Run: headless pygame with SDL's dummy video driver; simulated clock (each Clock.tick advances the game by its frame time, no real sleeping); random seed 0; keys injected as events and as key.get_pressed() state; no mouse input.
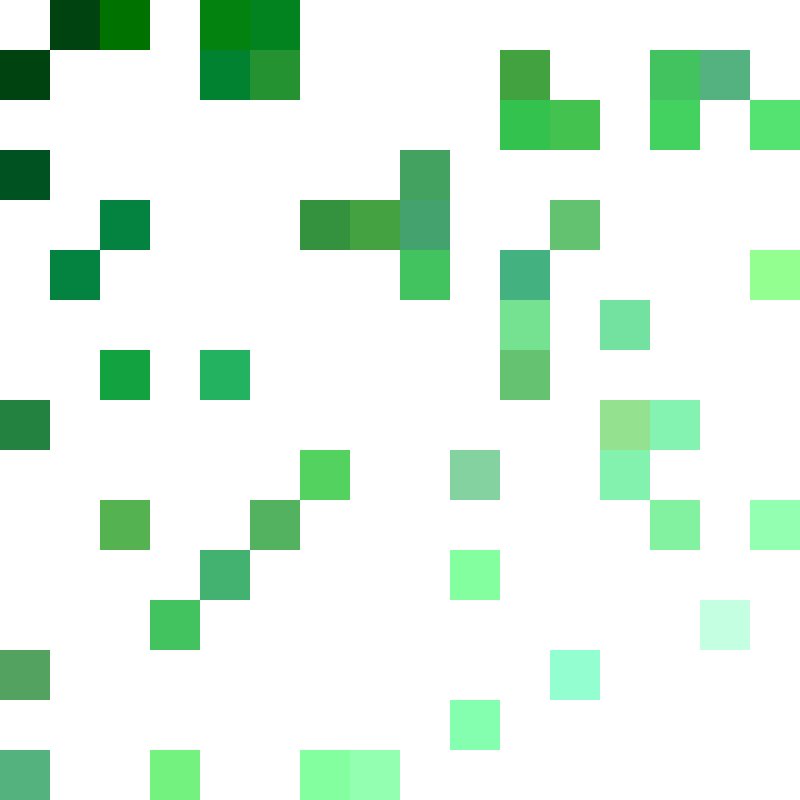
Frame 1 of 4 · flips 1–60 · no input
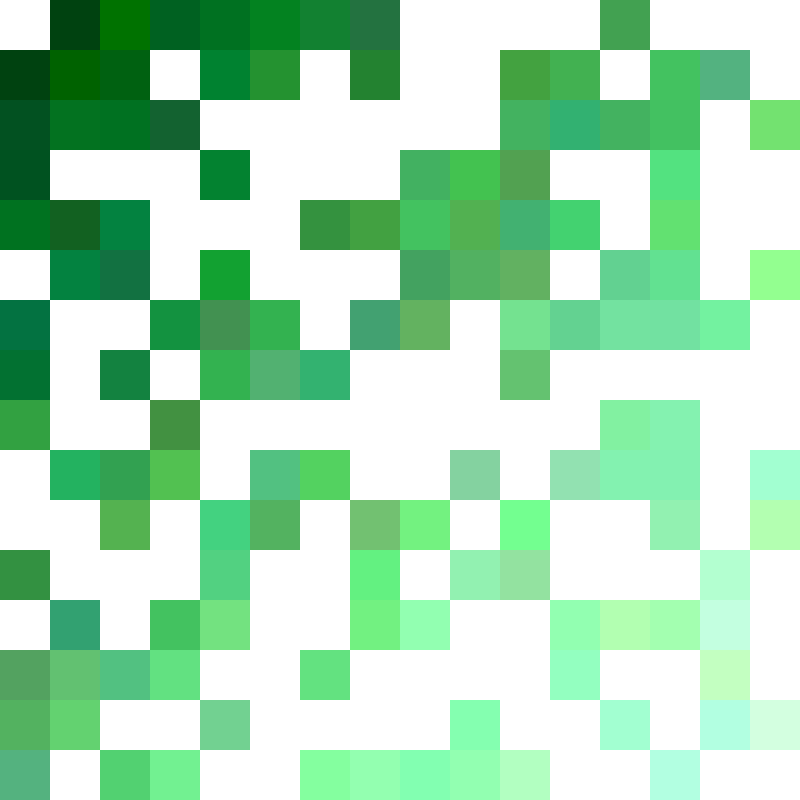
Frame 2 of 4 · flips 61–180 · tapped SPACE, RETURN · held RIGHT (→), D
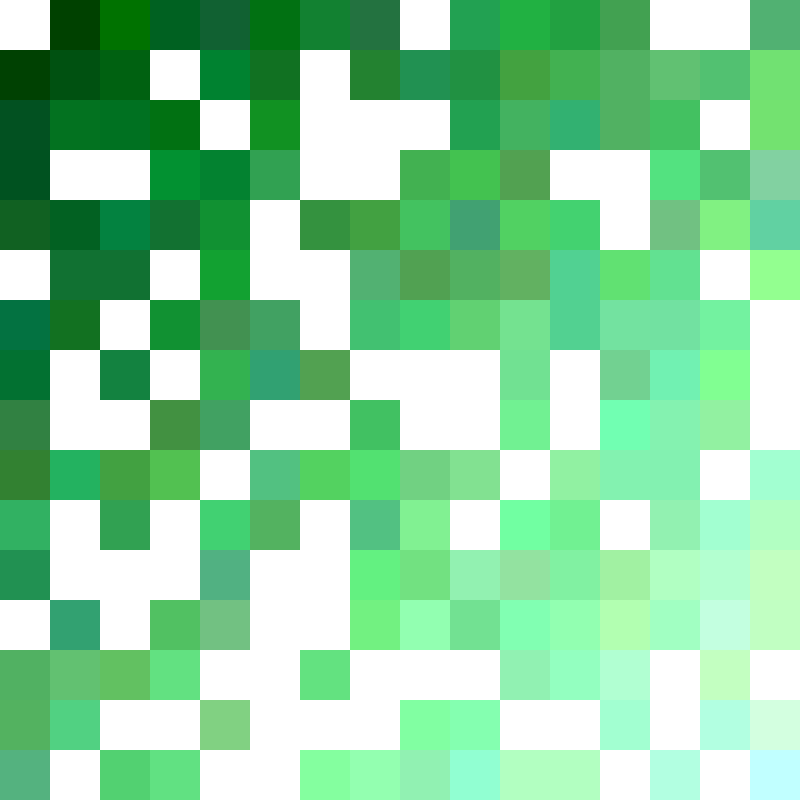
Frame 3 of 4 · flips 181–300 · held DOWN (↓), S
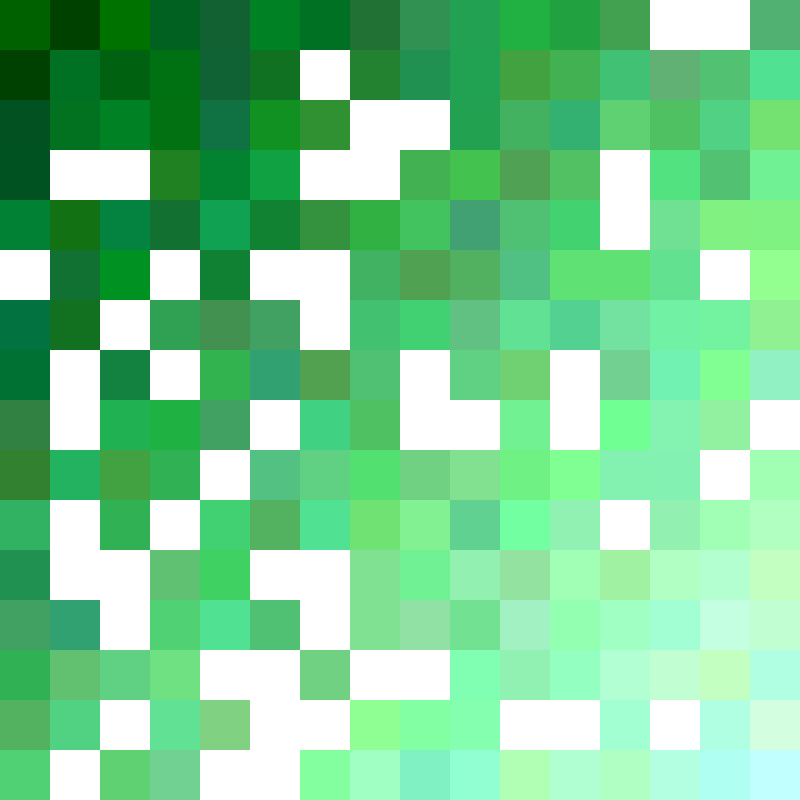
Frame 4 of 4 · flips 301–420 · held LEFT (←), A, UP (↑), W

The pygame program that drew these frames:

import pygame
import random
import math

pygame.init()

find_diagonal_num = {
    8: 7,
    9: 6,
    10: 5,
    11: 4,
    12: 3,
    13: 2,
    14: 1,
    15: 0,
}

rgb_flip = {
    0: 15,
    1: 14,
    2: 13,
    3: 12,
    4: 11,
    5: 10,
    6: 9,
    7: 8,
    8: 7,
    9: 6,
    10: 5,
    11: 4,
    12: 3,
    13: 2,
    14: 1,
    15: 0
}

SCREEN_WIDTH = 800
SCREEN_HEIGHT = 800
NUM_WIDTH = SCREEN_WIDTH / 50 - 1
NUM_HEIGHT = SCREEN_HEIGHT / 50 - 1
SCREEN = pygame.display.set_mode((SCREEN_WIDTH, SCREEN_HEIGHT))

def is_even(num):
    num2 = num / 2
    num3 = int(num / 2)
    if num2 == num3:
        return True
    return False

def convert_range(original_num, in_tuple):
    in_min, in_max, out_min, out_max = in_tuple
    old_range = (in_max - in_min)
    NewRange = (out_max - out_min)

    return int((((original_num - in_min) * NewRange) / old_range) + out_min)

def draw_square(r_change, g_change, b_change):

    x = random.randint(0, 15)
    y = random.randint(0, 15)

    integer = int((x + y) / 2)

    r = random.randint(integer - 2, integer) * 16 + r_change
    g = random.randint(integer - 2, integer) * 16 + g_change
    b = random.randint(integer - 2, integer) * 16 + b_change

    if r < 0:
        r = 0
    elif r > 255:
        r = 255
    
    if g < 0:
        g = 0
    elif g > 255:
        g = 255

    if b < 0:
        b = 0
    elif b > 255:
        b = 255

    draw_rect(x * 50, y * 50, 50, 50, (r, g, b))

def draw_rect(x, y, width, height, colour):
    square = pygame.Rect((x, y, width, height))
    pygame.draw.rect(SCREEN, (colour), square)

def main():

    clock = pygame.time.Clock()

    t = 0
    t2 = random.uniform(0, 2)

    print(convert_range(3, (0, 10, 10, 0)))

    r_change = 0
    g_change = 0
    b_change = 0

    rand_int = 0
    rand = False
    rand_run = True

    SCREEN.fill((255, 255, 255))

    running = True
    while running:
        if rand_run:
            rand_int = rand_int + 1
        #     if rand_int == 1800:
        #         rand = True
        #         rand_run = False

        t = t + 1
        if t < 15:
            new_square = False
        else:
            new_square = True
            t = 0

        t2 = t2 + 0.0001
        if t2 > 2 * math.pi:
            t2 = 0
            print(rand_int)

        key = pygame.key.get_pressed()

        # takes inputs
        for event in pygame.event.get():

            # quits the loop
            if key[pygame.K_ESCAPE] or event.type == pygame.QUIT:
                running = False

        # display from here on out
        
        if (new_square and rand) or (True and not rand):

            r_change = 0
            g_change = 0
            b_change = 0

            blue = -3.1
            green = -1.5
            red = 0

            r_change = math.cos(t2+red) * 100
            g_change = math.cos(t2+green) * 100
            b_change = math.cos(t2+blue) * 100

            draw_square(r_change, g_change, b_change)

        # clock.tick(30)
        pygame.display.flip()
    pygame.quit

main()
